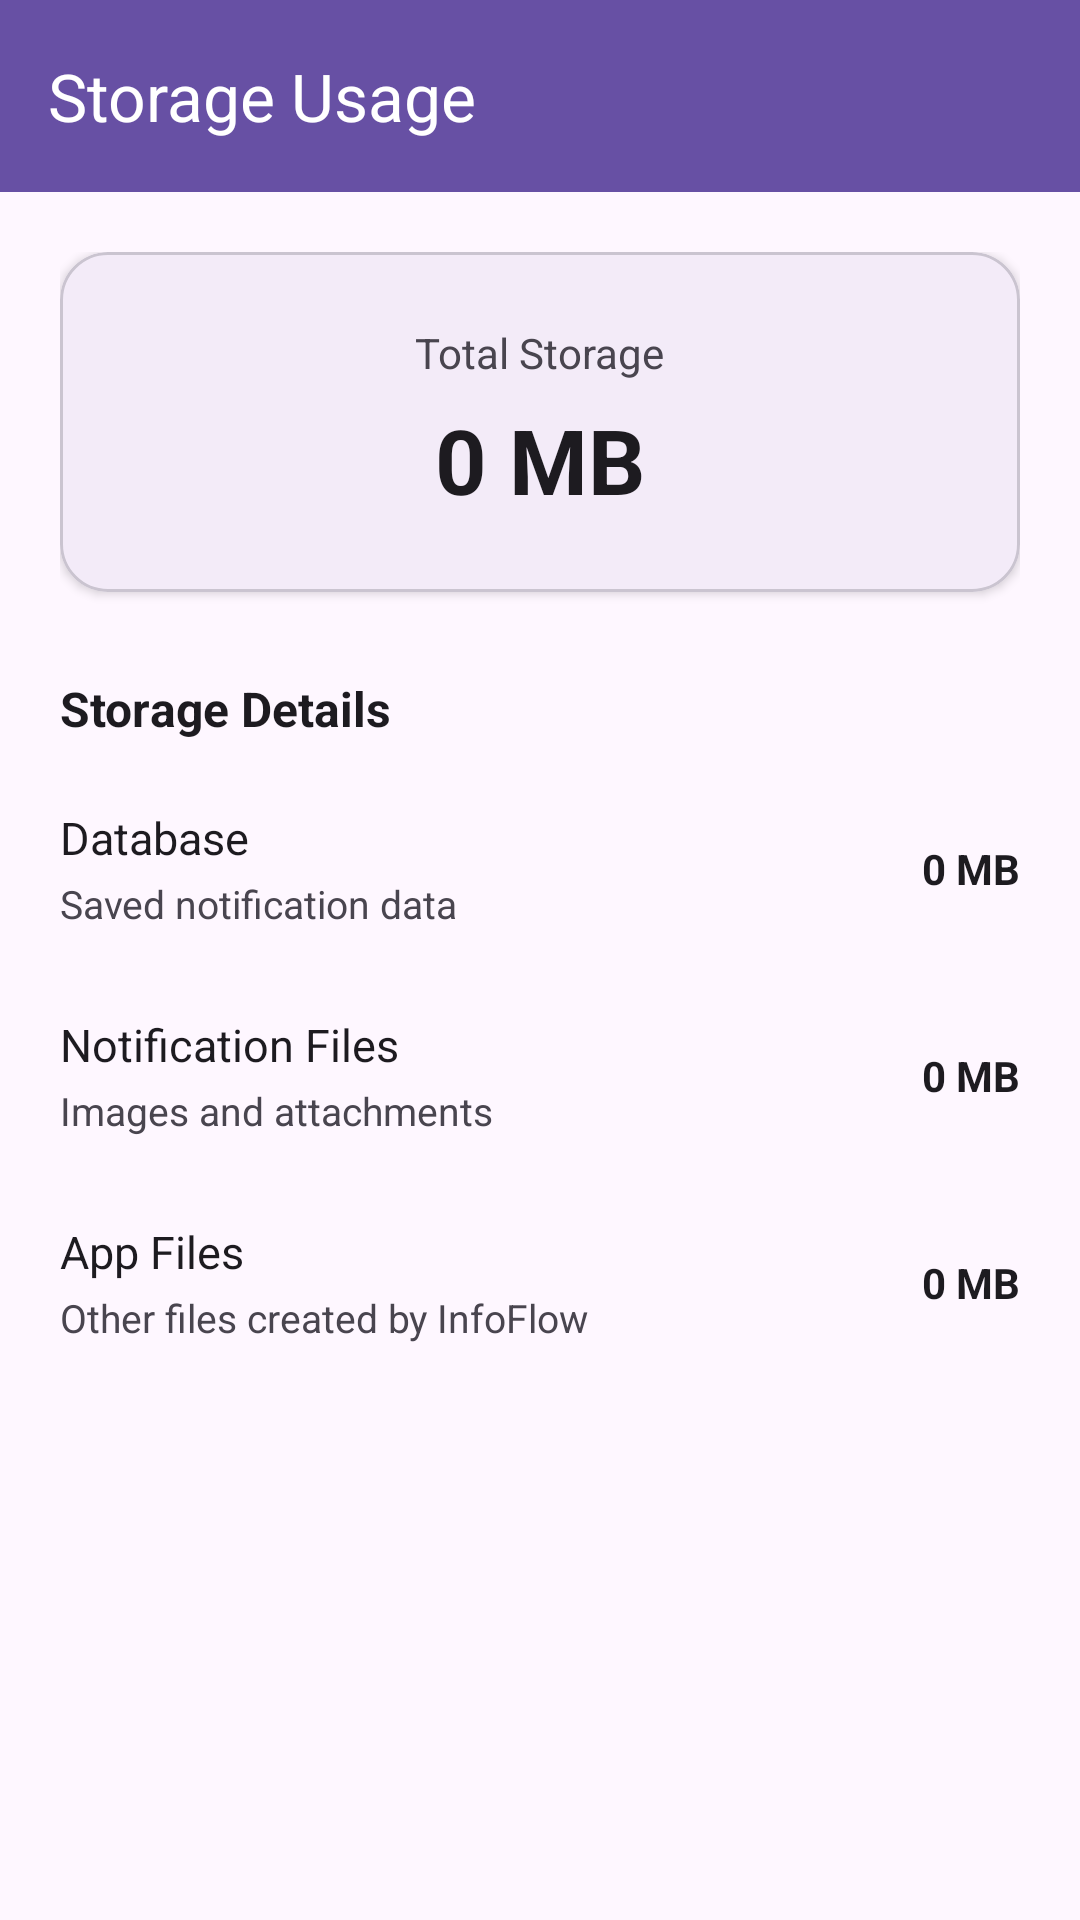

The Android layout XML behind this screen, and the referenced resources:
<!-- AndroidManifest.xml: application theme Theme.Infoflow -->
<!-- res/layout/fragment_storage_usage.xml -->
<?xml version="1.0" encoding="utf-8"?>
<LinearLayout xmlns:android="http://schemas.android.com/apk/res/android"
    xmlns:app="http://schemas.android.com/apk/res-auto"
    android:layout_width="match_parent"
    android:layout_height="match_parent"
    android:orientation="vertical">

    
    <androidx.appcompat.widget.Toolbar
        android:id="@+id/toolbar"
        android:layout_width="match_parent"
        android:layout_height="?attr/actionBarSize"
        android:background="?attr/colorPrimary"
        android:elevation="0dp"
        android:paddingStart="12dp"
        android:paddingEnd="16dp"
        app:title="Storage Usage"
        app:titleTextColor="?attr/colorOnPrimary" />

    
    <ScrollView
        android:layout_width="match_parent"
        android:layout_height="0dp"
        android:layout_weight="1"
        android:fillViewport="true">

        <LinearLayout
            android:layout_width="match_parent"
            android:layout_height="wrap_content"
            android:orientation="vertical"
            android:padding="20dp">

            
            <com.google.android.material.card.MaterialCardView
                android:layout_width="match_parent"
                android:layout_height="wrap_content"
                android:layout_marginBottom="28dp"
                app:cardCornerRadius="16dp"
                app:cardElevation="2dp">

                <LinearLayout
                    android:layout_width="match_parent"
                    android:layout_height="wrap_content"
                    android:gravity="center"
                    android:orientation="vertical"
                    android:padding="24dp">

                    <TextView
                        android:layout_width="wrap_content"
                        android:layout_height="wrap_content"
                        android:text="Total Storage"
                        android:textColor="?android:attr/textColorSecondary"
                        android:textSize="14sp" />

                    <TextView
                        android:id="@+id/total_storage_text"
                        android:layout_width="wrap_content"
                        android:layout_height="wrap_content"
                        android:layout_marginTop="6dp"
                        android:text="0 MB"
                        android:textColor="?android:attr/textColorPrimary"
                        android:textSize="30sp"
                        android:textStyle="bold" />

                </LinearLayout>

            </com.google.android.material.card.MaterialCardView>


            
            <TextView
                android:layout_width="match_parent"
                android:layout_height="wrap_content"
                android:layout_marginBottom="8dp"
                android:text="Storage Details"
                android:textColor="?android:attr/textColorPrimary"
                android:textSize="16sp"
                android:textStyle="bold" />


            
            <LinearLayout
                android:layout_width="match_parent"
                android:layout_height="wrap_content"
                android:gravity="center_vertical"
                android:orientation="horizontal"
                android:paddingVertical="14dp">

                <LinearLayout
                    android:layout_width="0dp"
                    android:layout_height="wrap_content"
                    android:layout_weight="1"
                    android:orientation="vertical">

                    <TextView
                        android:layout_width="wrap_content"
                        android:layout_height="wrap_content"
                        android:text="Database"
                        android:textColor="?android:attr/textColorPrimary"
                        android:textSize="15sp" />

                    <TextView
                        android:layout_width="wrap_content"
                        android:layout_height="wrap_content"
                        android:layout_marginTop="3dp"
                        android:text="Saved notification data"
                        android:textColor="?android:attr/textColorSecondary"
                        android:textSize="13sp" />

                </LinearLayout>

                <TextView
                    android:id="@+id/database_size_text"
                    android:layout_width="wrap_content"
                    android:layout_height="wrap_content"
                    android:text="0 MB"
                    android:textColor="?android:attr/textColorPrimary"
                    android:textSize="14sp"
                    android:textStyle="bold" />

            </LinearLayout>


            
            <LinearLayout
                android:layout_width="match_parent"
                android:layout_height="wrap_content"
                android:gravity="center_vertical"
                android:orientation="horizontal"
                android:paddingVertical="14dp">

                <LinearLayout
                    android:layout_width="0dp"
                    android:layout_height="wrap_content"
                    android:layout_weight="1"
                    android:orientation="vertical">

                    <TextView
                        android:layout_width="wrap_content"
                        android:layout_height="wrap_content"
                        android:text="Notification Files"
                        android:textColor="?android:attr/textColorPrimary"
                        android:textSize="15sp" />

                    <TextView
                        android:layout_width="wrap_content"
                        android:layout_height="wrap_content"
                        android:layout_marginTop="3dp"
                        android:text="Images and attachments"
                        android:textColor="?android:attr/textColorSecondary"
                        android:textSize="13sp" />

                </LinearLayout>

                <TextView
                    android:id="@+id/notification_files_size_text"
                    android:layout_width="wrap_content"
                    android:layout_height="wrap_content"
                    android:text="0 MB"
                    android:textColor="?android:attr/textColorPrimary"
                    android:textSize="14sp"
                    android:textStyle="bold" />

            </LinearLayout>


            
            <LinearLayout
                android:layout_width="match_parent"
                android:layout_height="wrap_content"
                android:gravity="center_vertical"
                android:orientation="horizontal"
                android:paddingVertical="14dp">

                <LinearLayout
                    android:layout_width="0dp"
                    android:layout_height="wrap_content"
                    android:layout_weight="1"
                    android:orientation="vertical">

                    <TextView
                        android:layout_width="wrap_content"
                        android:layout_height="wrap_content"
                        android:text="App Files"
                        android:textColor="?android:attr/textColorPrimary"
                        android:textSize="15sp" />

                    <TextView
                        android:layout_width="wrap_content"
                        android:layout_height="wrap_content"
                        android:layout_marginTop="3dp"
                        android:text="Other files created by InfoFlow"
                        android:textColor="?android:attr/textColorSecondary"
                        android:textSize="13sp" />

                </LinearLayout>

                <TextView
                    android:id="@+id/app_files_size_text"
                    android:layout_width="wrap_content"
                    android:layout_height="wrap_content"
                    android:text="0 MB"
                    android:textColor="?android:attr/textColorPrimary"
                    android:textSize="14sp"
                    android:textStyle="bold" />

            </LinearLayout>

        </LinearLayout>

    </ScrollView>

</LinearLayout>
<!-- resources referenced by this layout -->
<resources>
  <style name="Theme.Infoflow" parent="Base.Theme.Infoflow" />
  <style name="Base.Theme.Infoflow" parent="Theme.Material3.DayNight.NoActionBar">
          
          
      </style>
</resources>
